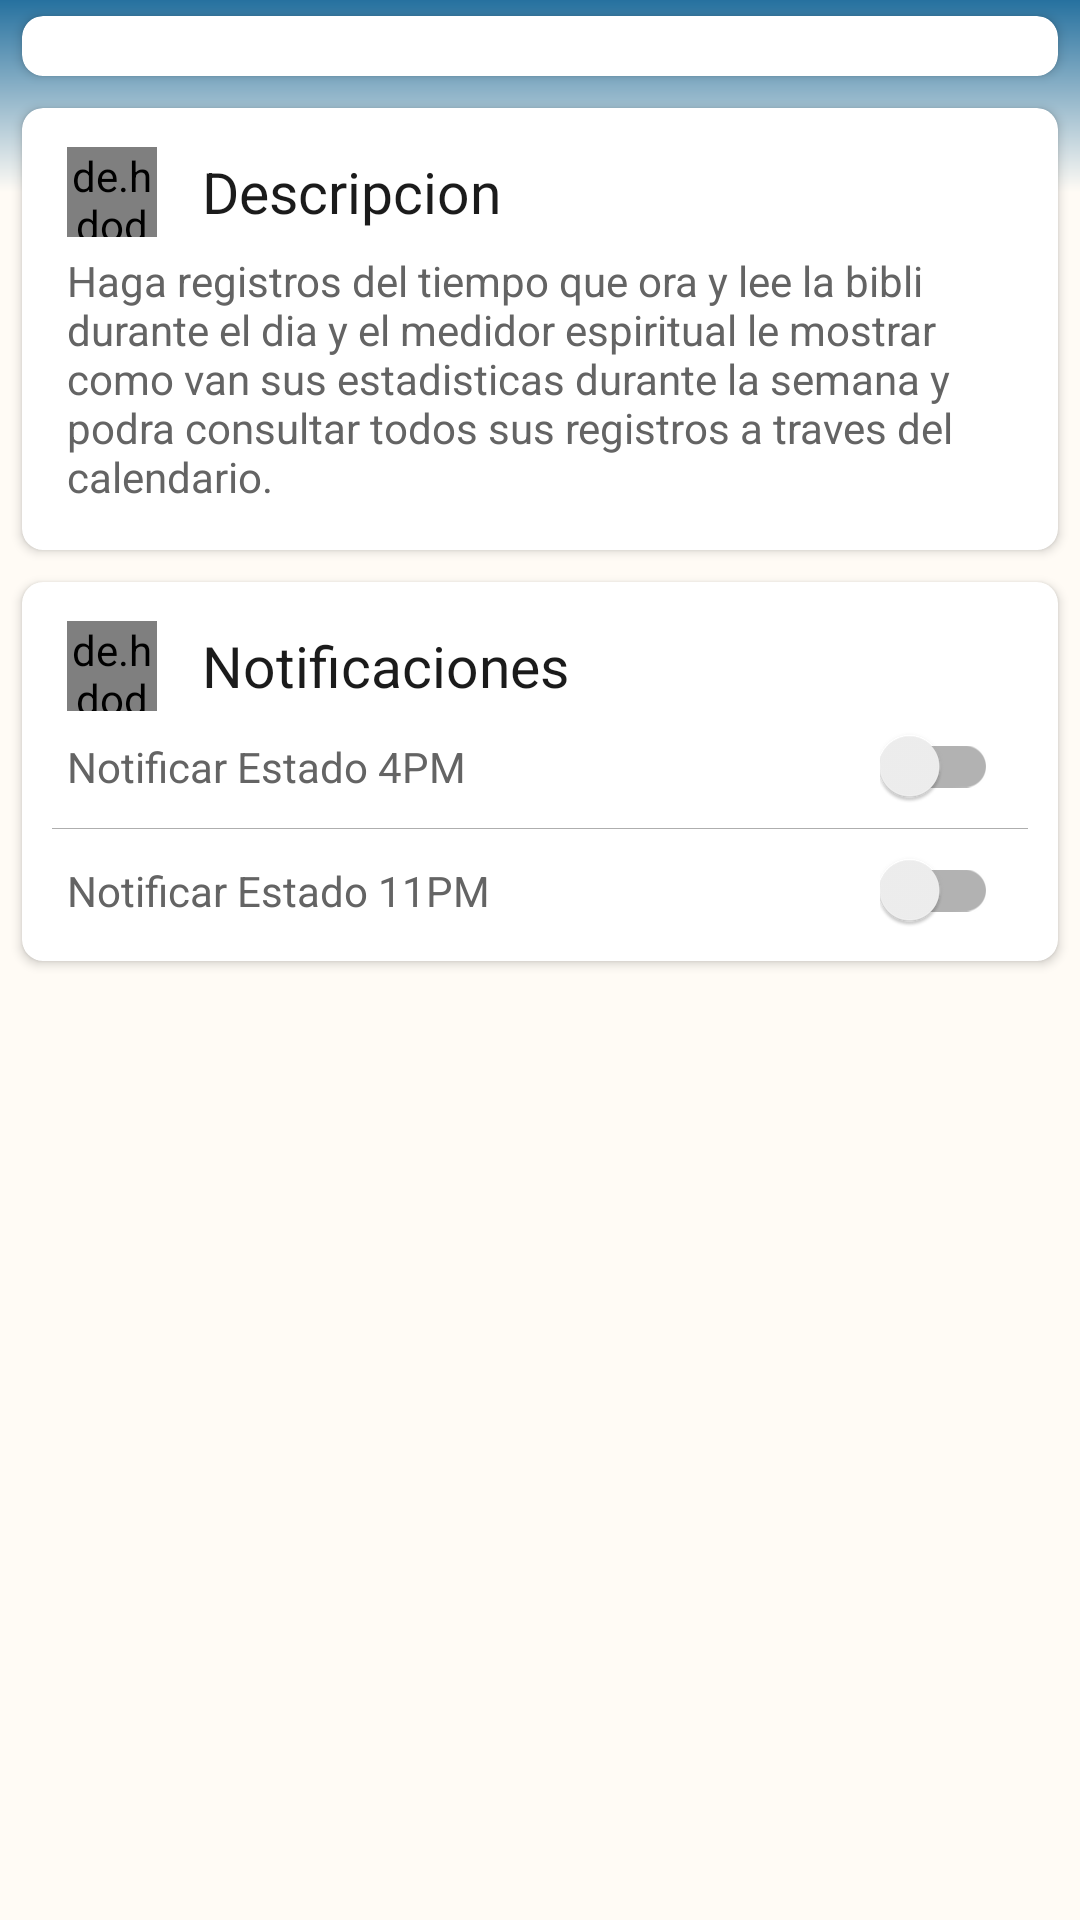

This screen was rendered from an Android layout file. Write that file and the resources it references.
<!-- AndroidManifest.xml: application theme AppTheme -->
<!-- res/layout/fragment_sobre_mi.xml -->
<RelativeLayout
    xmlns:android="http://schemas.android.com/apk/res/android"
    xmlns:tools="http://schemas.android.com/tools"
    android:layout_width="match_parent"
    android:layout_height="match_parent"
    android:background="@drawable/fondo_registros"
    tools:context="xyz.carosdrean.projects.medidors.fragments.SobreMi">

    <android.support.v7.widget.CardView
        android:layout_width="match_parent"
        android:layout_height="wrap_content"
        android:id="@+id/titulo"
        style="@style/card">

        <ImageView
            android:layout_width="match_parent"
            android:layout_height="wrap_content"
            android:paddingLeft="65dp"
            android:paddingRight="65dp"
            android:paddingBottom="10dp"
            android:paddingTop="10dp"
            android:id="@+id/ic_portada_sobre"/>

    </android.support.v7.widget.CardView>

    <android.support.v7.widget.CardView
        android:layout_width="match_parent"
        android:layout_height="wrap_content"
        android:id="@+id/descripcion"
        android:layout_below="@+id/titulo"
        style="@style/card">

        <LinearLayout
            android:layout_width="match_parent"
            android:layout_height="wrap_content"
            android:orientation="vertical">

            <LinearLayout
                android:layout_width="match_parent"
                android:layout_height="wrap_content"
                android:padding="5dp"
                android:layout_marginTop="8dp"
                android:orientation="horizontal">

                <de.hdodenhof.circleimageview.CircleImageView
                    android:layout_width="30dp"
                    android:layout_height="30dp"
                    android:id="@+id/ic_descripcion"
                    android:layout_gravity="center"
                    android:layout_marginLeft="10dp"/>

                <TextView
                    android:layout_width="wrap_content"
                    android:layout_height="wrap_content"
                    android:text="@string/title_descripcion"
                    style="@style/titulos"/>

            </LinearLayout>

            <TextView
                android:layout_width="wrap_content"
                android:layout_height="wrap_content"
                android:text="@string/descripcion"
                android:layout_marginBottom="15dp"
                android:textColor="@color/negroClaro"
                android:layout_marginLeft="15dp"
                android:layout_marginRight="15dp"/>



        </LinearLayout>

    </android.support.v7.widget.CardView>

    

    <android.support.v7.widget.CardView
        android:layout_width="match_parent"
        android:layout_height="wrap_content"
        android:id="@+id/alarma"
        android:layout_below="@id/descripcion"
        style="@style/card">

        <LinearLayout
            android:layout_width="match_parent"
            android:layout_height="wrap_content"
            android:orientation="vertical">

            <LinearLayout
                android:layout_width="match_parent"
                android:layout_height="wrap_content"
                android:padding="5dp"
                android:layout_marginTop="8dp"
                android:orientation="horizontal">

                <de.hdodenhof.circleimageview.CircleImageView
                    android:layout_width="30dp"
                    android:layout_height="30dp"
                    android:id="@+id/ic_alarma"
                    android:layout_gravity="center"
                    android:layout_marginLeft="10dp"/>

                <TextView
                    android:layout_width="wrap_content"
                    android:layout_height="wrap_content"
                    android:text="@string/title_notificacion"
                    style="@style/titulos"/>

            </LinearLayout>

            <LinearLayout
                android:layout_width="match_parent"
                android:layout_height="wrap_content"
                android:orientation="vertical">

                <RelativeLayout
                    android:layout_width="match_parent"
                    android:layout_height="wrap_content"
                    android:layout_marginLeft="15dp"
                    android:layout_marginBottom="5dp">

                    <TextView
                        android:layout_width="wrap_content"
                        android:layout_height="wrap_content"
                        android:text="Notificar Estado 4PM"
                        android:textColor="@color/negroClaro"
                        android:layout_centerVertical="true"
                        android:layout_alignParentLeft="true"
                        android:layout_alignParentStart="true" />

                    <android.support.v7.widget.SwitchCompat
                        android:id="@+id/switchNotUno"
                        android:layout_width="wrap_content"
                        android:layout_height="wrap_content"
                        android:layout_marginRight="20dp"
                        android:layout_centerVertical="true"
                        android:layout_alignParentRight="true"
                        android:layout_alignParentEnd="true"/>

                </RelativeLayout>

                <LinearLayout
                    android:layout_width="match_parent"
                    android:layout_height=".3dp"
                    android:background="@color/linea"
                    android:layout_marginRight="10dp"
                    android:layout_marginLeft="10dp"
                    android:layout_marginTop="2dp"
                    android:layout_marginBottom="2dp"
                    android:orientation="vertical">

                </LinearLayout>

                <RelativeLayout
                    android:layout_width="match_parent"
                    android:layout_height="wrap_content"
                    android:layout_marginLeft="15dp"
                    android:layout_marginTop="5dp"
                    android:layout_marginBottom="10dp">

                    <TextView
                        android:layout_width="wrap_content"
                        android:layout_height="wrap_content"
                        android:text="Notificar Estado 11PM"
                        android:textColor="@color/negroClaro"
                        android:layout_centerVertical="true"
                        android:layout_alignParentLeft="true"
                        android:layout_alignParentStart="true" />

                    <android.support.v7.widget.SwitchCompat
                        android:id="@+id/switchNotDos"
                        android:layout_width="wrap_content"
                        android:layout_height="wrap_content"
                        android:layout_marginRight="20dp"
                        android:layout_centerVertical="true"
                        android:layout_alignParentRight="true"
                        android:layout_alignParentEnd="true"/>

                </RelativeLayout>

            </LinearLayout>


        </LinearLayout>

    </android.support.v7.widget.CardView>

    <ImageView
        android:layout_width="wrap_content"
        android:layout_height="200dp"
        android:id="@+id/footer"
        android:layout_centerHorizontal="true"
        android:layout_alignParentBottom="true"/>

</RelativeLayout>
<!-- resources referenced by this layout -->
<resources>
  <color name="linea">#aeaeae</color>
  <color name="negroClaro">#646464</color>
  <!-- drawable fondo_registros (drawable) -->
  <?xml version="1.0" encoding="utf-8"?>
  <shape xmlns:android="http://schemas.android.com/apk/res/android"
      android:shape="rectangle" >
      <gradient
          android:type="linear"
          android:centerX="90%"
          android:startColor="#FFFFFBF5"
          android:centerColor="#FFFFFBF5"
          android:endColor="@color/colorPrimaryDark"
          android:angle="90"/>
  </shape>
  <string name="acercade">Medidor Espiritual fue creado con el objetivo de que pueda ver como va en su vida espiritual y pueda mejorar, esperamos sea de bendicion para su vida.</string>
  <string name="descripcion">Haga registros del tiempo que ora y lee la bibli durante el dia y el medidor espiritual le mostrar como van
      sus estadisticas durante la semana y podra consultar todos sus registros a traves del calendario.</string>
  <string name="title_acercade">Acerca de</string>
  <string name="title_descripcion">Descripcion</string>
  <string name="title_notificacion">Notificaciones</string>
  <style name="card" parent="CardView">
          <item name="android:layout_marginLeft">3dp</item>
          <item name="android:layout_marginRight">3dp</item>
          <item name="cardUseCompatPadding">true</item>
          <item name="cardCornerRadius">7dp</item>
      </style>
  <style name="titulos">
          <item name="android:layout_gravity">center_vertical</item>
          <item name="android:layout_marginLeft">15dp</item>
          <item name="android:textSize">19sp</item>
          <item name="android:textColor">@color/negro</item>
      </style>
  <style name="AppTheme" parent="Theme.AppCompat.Light.NoActionBar">
          
          <item name="colorPrimary">@color/colorPrimary</item>
          <item name="colorPrimaryDark">@color/colorPrimaryDark</item>
          <item name="colorAccent">@color/colorAccent</item>
      </style>
  <color name="colorPrimaryDark">#26719f</color>
  <color name="negro">#1b1b1b</color>
  <color name="colorPrimary">#217db7</color>
  <color name="colorAccent">#2BCA95 </color>
</resources>
